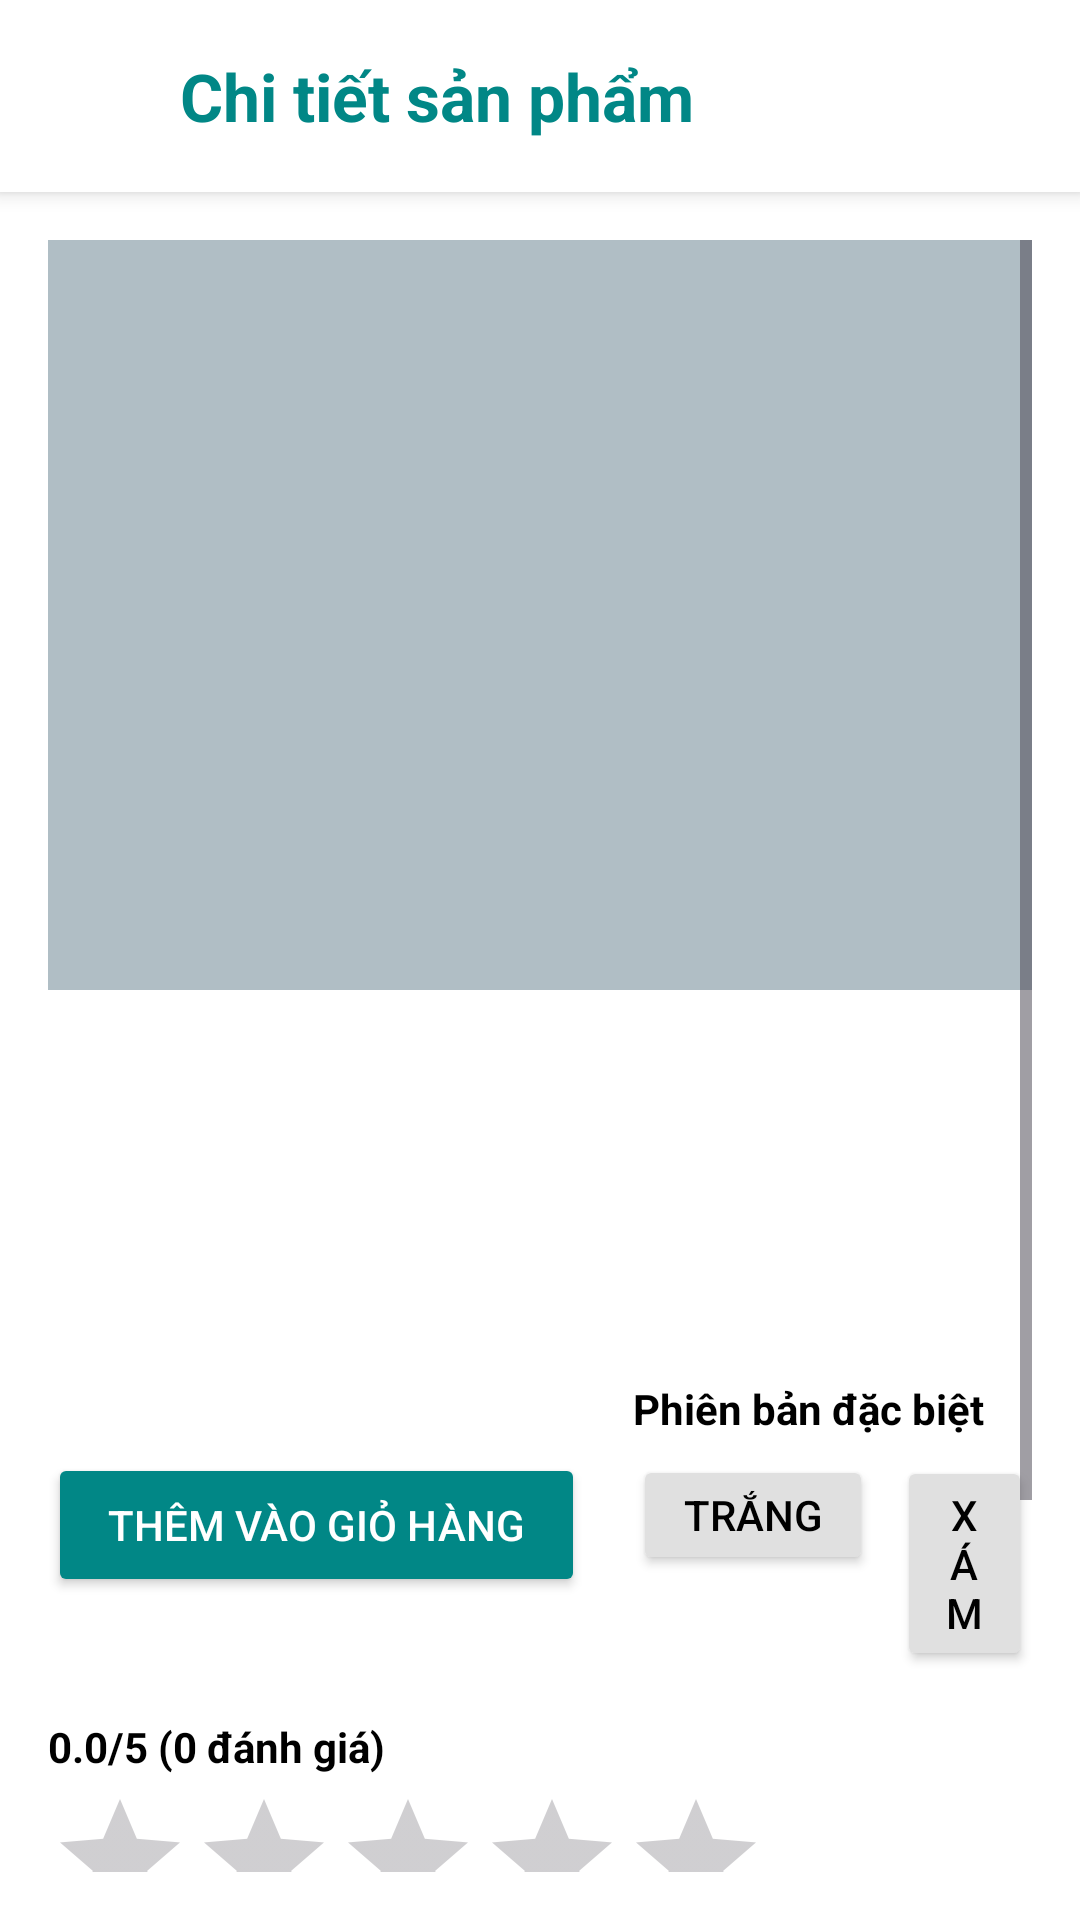

The Android layout XML behind this screen, and the referenced resources:
<!-- AndroidManifest.xml: application theme Theme.App_store -->
<!-- res/layout/activity_product_detail.xml -->
<?xml version="1.0" encoding="utf-8"?>
<LinearLayout xmlns:android="http://schemas.android.com/apk/res/android"
    xmlns:app="http://schemas.android.com/apk/res-auto"
    android:orientation="vertical"
    android:background="#FFFFFF"
    android:layout_width="match_parent"
    android:layout_height="match_parent">

    


    
    <LinearLayout
        android:layout_width="match_parent"
        android:layout_height="wrap_content"
        android:orientation="horizontal"
        android:gravity="center_vertical"
        android:background="@color/white"
        android:elevation="4dp"
        android:padding="12dp">

        <ImageButton
            android:id="@+id/btn_back"
            android:layout_width="40dp"
            android:layout_height="40dp"
            android:background="?attr/selectableItemBackgroundBorderless"
            android:contentDescription="Quay lại"
            android:src="@drawable/ic_quaylai"
            app:tint="@color/teal_700" />

        <TextView
            android:id="@+id/tv_product_detail_title"
            android:layout_width="wrap_content"
            android:layout_height="wrap_content"
            android:layout_marginStart="8dp"
            android:text="Chi tiết sản phẩm"
            android:textColor="@color/teal_700"
            android:textSize="22sp"
            android:textStyle="bold" />
    </LinearLayout>


    <ScrollView
        android:layout_width="match_parent"
        android:layout_height="match_parent"
        android:padding="16dp">

        <LinearLayout
            android:orientation="vertical"
            android:layout_width="match_parent"
            android:layout_height="wrap_content">

            
            <ImageView
                android:id="@+id/img_product_detail"
                android:layout_width="match_parent"
                android:layout_height="250dp"
                android:scaleType="centerCrop"
                android:background="@color/gray" />

            
            <TextView
                android:id="@+id/tv_product_name"
                android:textSize="22sp"
                android:textStyle="bold"
                android:layout_marginTop="12dp"
                android:textColor="#000"
                android:layout_width="wrap_content"
                android:layout_height="wrap_content" />

            
            <TextView
                android:id="@+id/tv_product_price"
                android:textSize="20sp"
                android:textColor="#E91E63"
                android:layout_marginTop="8dp"
                android:layout_width="wrap_content"
                android:layout_height="wrap_content" />

            
            <TextView
                android:id="@+id/tv_product_description"
                android:layout_marginTop="12dp"
                android:textSize="16sp"
                android:textColor="#333"
                android:layout_width="match_parent"
                android:layout_height="wrap_content" />

            
            <LinearLayout
                android:layout_width="match_parent"
                android:layout_height="wrap_content"
                android:orientation="horizontal"
                android:gravity="center_vertical"
                android:layout_marginTop="20dp">

                
                <Button
                    android:id="@+id/btn_add_to_cart"
                    android:text="Thêm vào giỏ hàng"
                    android:backgroundTint="@color/teal_700"
                    android:textColor="#fff"
                    android:layout_width="wrap_content"
                    android:layout_height="wrap_content"
                    android:paddingLeft="20dp"
                    android:paddingRight="20dp" />

                
                <LinearLayout
                    android:layout_width="0dp"
                    android:layout_height="wrap_content"
                    android:layout_weight="1"
                    android:orientation="vertical"
                    android:layout_marginStart="16dp">

                    <TextView
                        android:text="Phiên bản đặc biệt"
                        android:textStyle="bold"
                        android:textColor="#000"
                        android:textSize="14sp"
                        android:layout_width="wrap_content"
                        android:layout_height="wrap_content"/>

                    <LinearLayout
                        android:orientation="horizontal"
                        android:layout_marginTop="6dp"
                        android:layout_width="wrap_content"
                        android:layout_height="wrap_content">

                        <Button
                            android:id="@+id/btn_white"
                            android:text="Trắng"
                            android:backgroundTint="#E0E0E0"
                            android:textColor="#000"
                            android:layout_marginEnd="8dp"
                            android:layout_width="wrap_content"
                            android:layout_height="wrap_content"
                            android:gravity="center"
                            android:paddingLeft="16dp"
                            android:paddingRight="16dp"
                            android:minWidth="80dp"
                            android:minHeight="40dp"
                            />

                        <Button
                            android:id="@+id/btn_gray"
                            android:text="Xám"
                            android:backgroundTint="#E0E0E0"
                            android:textColor="#000"
                            android:layout_width="wrap_content"
                            android:layout_height="wrap_content"
                            android:gravity="center"
                            android:paddingLeft="16dp"
                            android:paddingRight="16dp"
                            android:minWidth="80dp"
                            android:minHeight="40dp"
                            />
                    </LinearLayout>

                </LinearLayout>

            </LinearLayout>


            
            <TextView
                android:id="@+id/tv_avg_rating"
                android:text="0.0/5 (0 đánh giá)"
                android:textStyle="bold"
                android:layout_marginTop="16dp"
                android:textColor="@color/black"
                android:layout_width="wrap_content"
                android:layout_height="wrap_content" />

            <RatingBar
                android:id="@+id/rating_avg_bar"
                android:layout_width="wrap_content"
                android:layout_height="42dp"
                android:layout_marginTop="4dp"
                android:isIndicator="true"
                android:numStars="5"
                android:progressTint="@color/star_active"
                android:secondaryProgressTint="@color/star_active"
                android:stepSize="0.5" />

            
            <TextView
                android:text="Đánh giá của bạn"
                android:textStyle="bold"
                android:layout_marginTop="12dp"
                android:layout_width="wrap_content"
                android:layout_height="wrap_content" />

            <RatingBar
                android:id="@+id/rb_my_rating"
                style="@style/TinyRatingBar"
                android:layout_width="wrap_content"
                android:layout_height="wrap_content"
                android:numStars="5"
                android:stepSize="1" />


            <EditText
                android:id="@+id/edt_review_comment"
                android:hint="Viết nhận xét của bạn..."
                android:minLines="2"
                android:gravity="top"
                android:background="@drawable/bg_input"
                android:layout_marginTop="8dp"
                android:layout_width="match_parent"
                android:layout_height="wrap_content" />

            <Button
                android:id="@+id/btn_send_review"
                android:text="Gửi đánh giá"
                android:backgroundTint="@color/pastelPrimary"
                android:textColor="@android:color/white"
                android:layout_marginTop="8dp"
                android:layout_width="wrap_content"
                android:layout_height="wrap_content" />

            
            <androidx.recyclerview.widget.RecyclerView
                android:id="@+id/rv_reviews"
                android:layout_marginTop="16dp"
                android:layout_width="match_parent"
                android:layout_height="wrap_content" />

        </LinearLayout>
    </ScrollView>

</LinearLayout>
<!-- resources referenced by this layout -->
<resources>
  <color name="black">#FF000000</color>
  <color name="gray">#B0BEC5</color>
  <color name="pastelPrimary">#A8DADC</color>
  <color name="star_active">#FFC107</color>
  <color name="teal_700">#018786</color>
  <color name="white">#FFFFFFFF</color>
  <!-- drawable bg_input (drawable) -->
  <?xml version="1.0" encoding="utf-8"?>
  <shape xmlns:android="http://schemas.android.com/apk/res/android"
      android:shape="rectangle">
  
      
      <solid android:color="#FFFFFF" />
  
      
      <stroke
          android:width="1dp"
          android:color="#A3D8F4" />
  
      
      <corners android:radius="12dp" />
  
      
      <padding
          android:left="8dp"
          android:top="8dp"
          android:right="8dp"
          android:bottom="8dp" />
  </shape>
  <style name="TinyRatingBar" parent="@style/Widget.AppCompat.RatingBar.Small">
          <item name="android:progressDrawable">@drawable/rating_yellow_small</item>
          <item name="android:minHeight">20dp</item>
          <item name="android:maxHeight">20dp</item>
          <item name="android:isIndicator">false</item>
      </style>
  <style name="Theme.App_store" parent="Base.Theme.App_store" />
  <style name="Base.Theme.App_store" parent="Theme.Material3.DayNight.NoActionBar">
          
          
      </style>
</resources>
